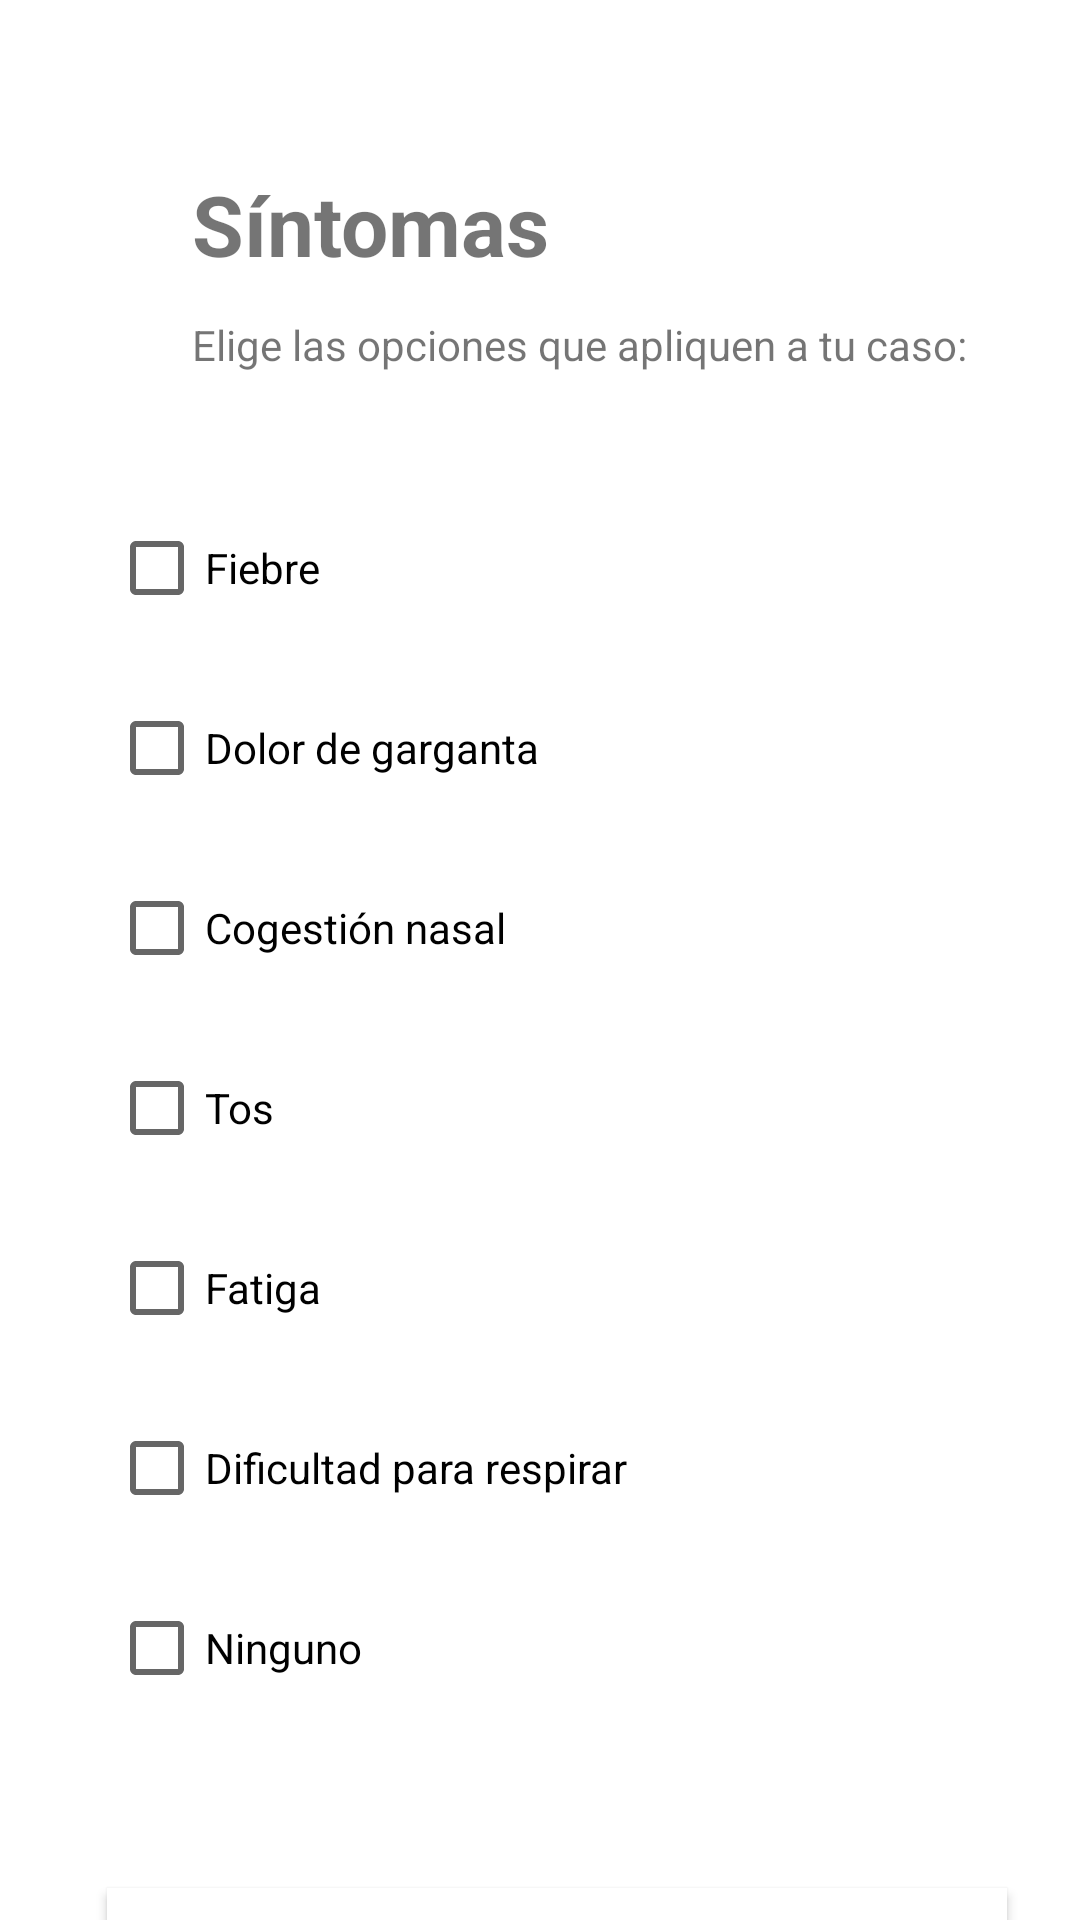

Layout XML and referenced resources for this Android screen:
<!-- AndroidManifest.xml: application theme Theme.Quiz1ecosistemas -->
<!-- res/layout/activity_sintomas_screen2.xml -->
<?xml version="1.0" encoding="utf-8"?>
<androidx.constraintlayout.widget.ConstraintLayout xmlns:android="http://schemas.android.com/apk/res/android"
    xmlns:app="http://schemas.android.com/apk/res-auto"
    xmlns:tools="http://schemas.android.com/tools"
    android:id="@+id/sintomasOn"
    android:layout_width="match_parent"
    android:layout_height="match_parent"
    tools:context=".SintomasScreen2">

    <CheckBox
        android:id="@+id/sin1"
        android:layout_width="300dp"
        android:layout_height="60dp"
        android:layout_marginTop="35dp"
        android:text="Fiebre"
        app:layout_constraintEnd_toEndOf="parent"
        app:layout_constraintHorizontal_bias="0.603"
        app:layout_constraintStart_toStartOf="parent"
        app:layout_constraintTop_toBottomOf="@+id/textView10" />

    <CheckBox
        android:id="@+id/sin4"
        android:layout_width="300dp"
        android:layout_height="60dp"
        android:text="Tos"
        app:layout_constraintEnd_toEndOf="parent"
        app:layout_constraintHorizontal_bias="0.603"
        app:layout_constraintStart_toStartOf="parent"
        app:layout_constraintTop_toBottomOf="@+id/sin3" />

    <TextView
        android:id="@+id/textView10"
        android:layout_width="wrap_content"
        android:layout_height="wrap_content"
        android:layout_marginStart="64dp"
        android:layout_marginTop="12dp"
        android:text="Elige las opciones que apliquen a tu caso:"
        app:layout_constraintStart_toStartOf="parent"
        app:layout_constraintTop_toBottomOf="@+id/textView11" />

    <CheckBox
        android:id="@+id/sin5"
        android:layout_width="300dp"
        android:layout_height="60dp"
        android:text="Fatiga"
        app:layout_constraintEnd_toEndOf="parent"
        app:layout_constraintHorizontal_bias="0.603"
        app:layout_constraintStart_toStartOf="parent"
        app:layout_constraintTop_toBottomOf="@+id/sin4" />

    <TextView
        android:id="@+id/textView11"
        android:layout_width="wrap_content"
        android:layout_height="wrap_content"
        android:layout_marginStart="64dp"
        android:layout_marginTop="56dp"
        android:text="Síntomas"
        android:textSize="28sp"
        android:textStyle="bold"
        app:layout_constraintStart_toStartOf="parent"
        app:layout_constraintTop_toTopOf="parent" />

    <CheckBox
        android:id="@+id/sin3"
        android:layout_width="300dp"
        android:layout_height="60dp"
        android:text="Cogestión nasal"
        app:layout_constraintEnd_toEndOf="parent"
        app:layout_constraintHorizontal_bias="0.603"
        app:layout_constraintStart_toStartOf="parent"
        app:layout_constraintTop_toBottomOf="@+id/sin2" />

    <Button
        android:id="@+id/continuar3on"
        android:layout_width="300dp"
        android:layout_height="60dp"
        android:layout_marginTop="50dp"
        android:background="#FFFFFF"
        android:text="Continuar"
        app:layout_constraintEnd_toEndOf="parent"
        app:layout_constraintHorizontal_bias="0.594"
        app:layout_constraintStart_toStartOf="parent"
        app:layout_constraintTop_toBottomOf="@+id/sin7" />

    <CheckBox
        android:id="@+id/sin7"
        android:layout_width="300dp"
        android:layout_height="60dp"
        android:text="Ninguno"
        app:layout_constraintEnd_toEndOf="parent"
        app:layout_constraintHorizontal_bias="0.603"
        app:layout_constraintStart_toStartOf="parent"
        app:layout_constraintTop_toBottomOf="@+id/sin6" />

    <CheckBox
        android:id="@+id/sin6"
        android:layout_width="300dp"
        android:layout_height="60dp"
        android:text="Dificultad para respirar"
        app:layout_constraintEnd_toEndOf="parent"
        app:layout_constraintHorizontal_bias="0.603"
        app:layout_constraintStart_toStartOf="parent"
        app:layout_constraintTop_toBottomOf="@+id/sin5" />

    <CheckBox
        android:id="@+id/sin2"
        android:layout_width="300dp"
        android:layout_height="60dp"
        android:text="Dolor de garganta"
        app:layout_constraintEnd_toEndOf="parent"
        app:layout_constraintHorizontal_bias="0.603"
        app:layout_constraintStart_toStartOf="parent"
        app:layout_constraintTop_toBottomOf="@+id/sin1" />
</androidx.constraintlayout.widget.ConstraintLayout>
<!-- resources referenced by this layout -->
<resources>
  <style name="Theme.Quiz1ecosistemas" parent="Theme.MaterialComponents.DayNight.DarkActionBar">
          
          <item name="colorPrimary">@color/purple_500</item>
          <item name="colorPrimaryVariant">@color/purple_700</item>
          <item name="colorOnPrimary">@color/white</item>
          
          <item name="colorSecondary">@color/teal_200</item>
          <item name="colorSecondaryVariant">@color/teal_700</item>
          <item name="colorOnSecondary">@color/black</item>
          
          <item name="android:statusBarColor" tools:targetApi="l">?attr/colorPrimaryVariant</item>
          
      </style>
  <!-- not gathered from this repository: default colours our renderer supplied (Android Studio template values) -->
  <color name="purple_500">#FF6200EE</color>
  <color name="purple_700">#FF3700B3</color>
  <color name="teal_200">#FF03DAC5</color>
  <color name="teal_700">#FF018786</color>
  <color name="black">#FF000000</color>
  <color name="white">#FFFFFFFF</color>
</resources>
